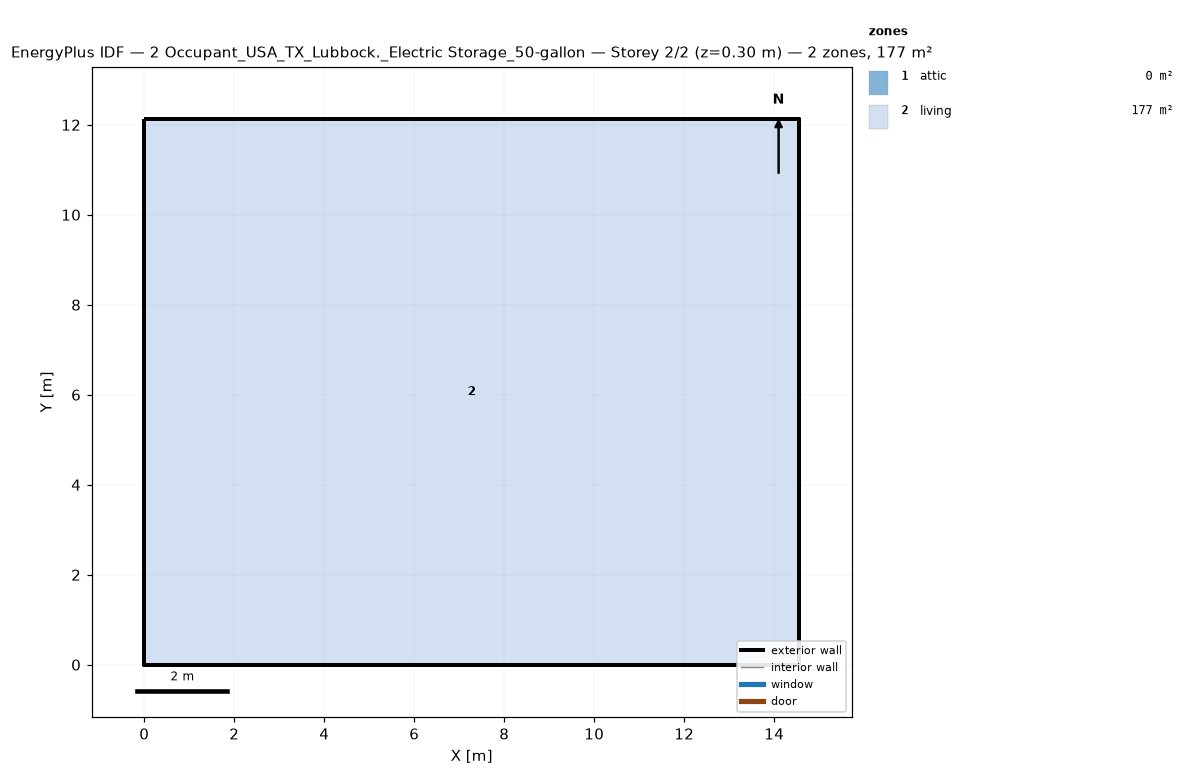
=== STOREY PLAN SPEC (per zone: floor XY polygon, exterior-wall plan segments, windows/doors) ===
zone 1: attic  (0.0 m²)
  exterior wall: (14.55, 0.00) – (14.55, 12.13) – (14.55, 6.06)  [18.2 m]
  exterior wall: (0.00, 12.13) – (0.00, 0.00) – (0.00, 6.06)  [18.2 m]
zone 2: living  (176.5 m²)
  floor: (0.00, 0.00) (0.00, 12.13) (14.55, 12.13) (14.55, 0.00)
  exterior wall: (0.00, 0.00) – (14.55, 0.00)  [14.6 m]
  exterior wall: (14.55, 0.00) – (14.55, 12.13)  [12.1 m]
  exterior wall: (14.55, 12.13) – (0.00, 12.13)  [14.6 m]
  exterior wall: (0.00, 12.13) – (0.00, 0.00)  [12.1 m]

=== DERIVED (storey summary) ===
Building: 2 Occupant_USA_TX_Lubbock._Electric Storage_50-gallon
Storey: 2 of 2  (floor level z = 0.30 m)
Storey gross floor area: 176.5 m²
Zones on this storey: 2
  - attic: floor 0.0 m²; exterior wall 36.4 m (24.5 m²); WWR 0.0%
  - living: floor 176.5 m²; exterior wall 53.4 m (146.4 m²); WWR 0.0%
Zone adjacency: (none detected)